Run: headless pygame with SDL's dummy video driver; simulated clock (each Clock.tick advances the game by its frame time, no real sleeping); random seed 0; keys injected as events and as key.get_pressed() state; no mouse input.
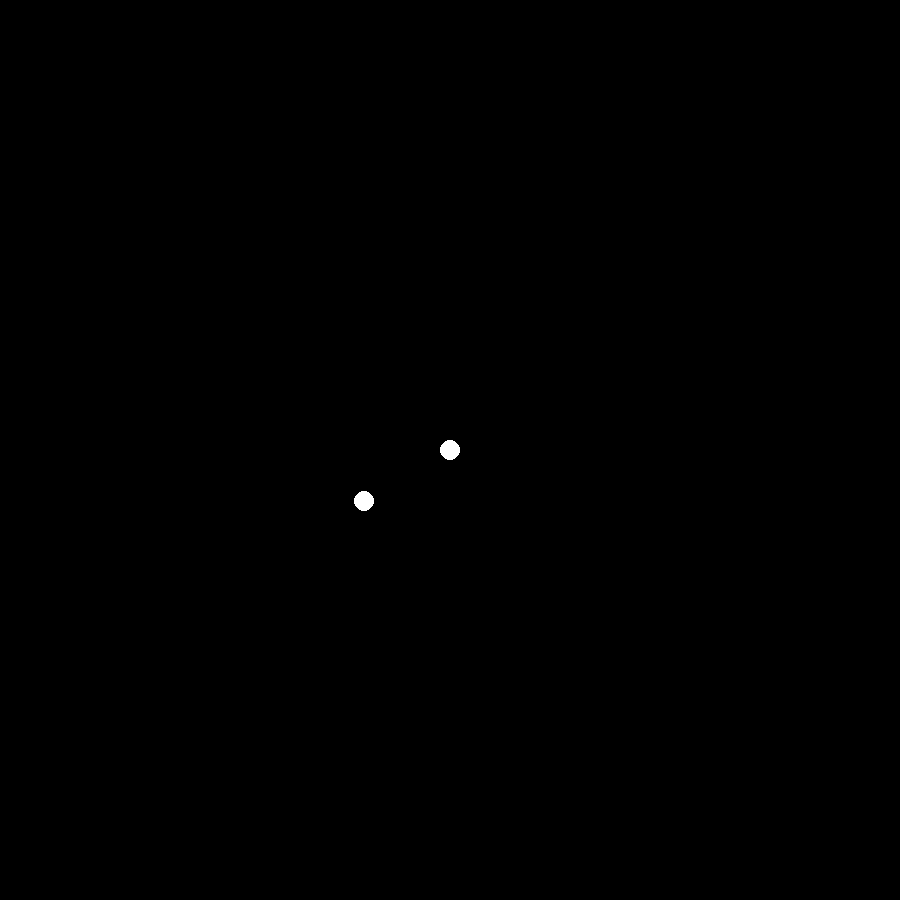
Frame 1 of 4 · flips 1–60 · no input
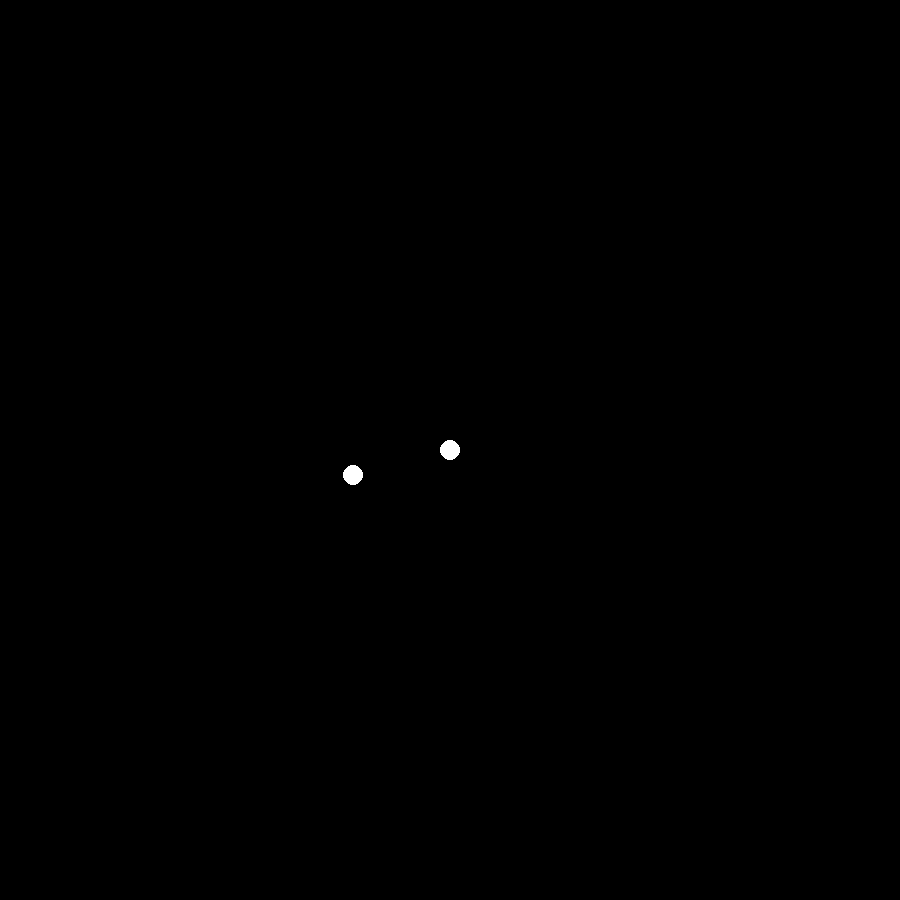
Frame 2 of 4 · flips 61–180 · tapped SPACE, RETURN · held RIGHT (→), D
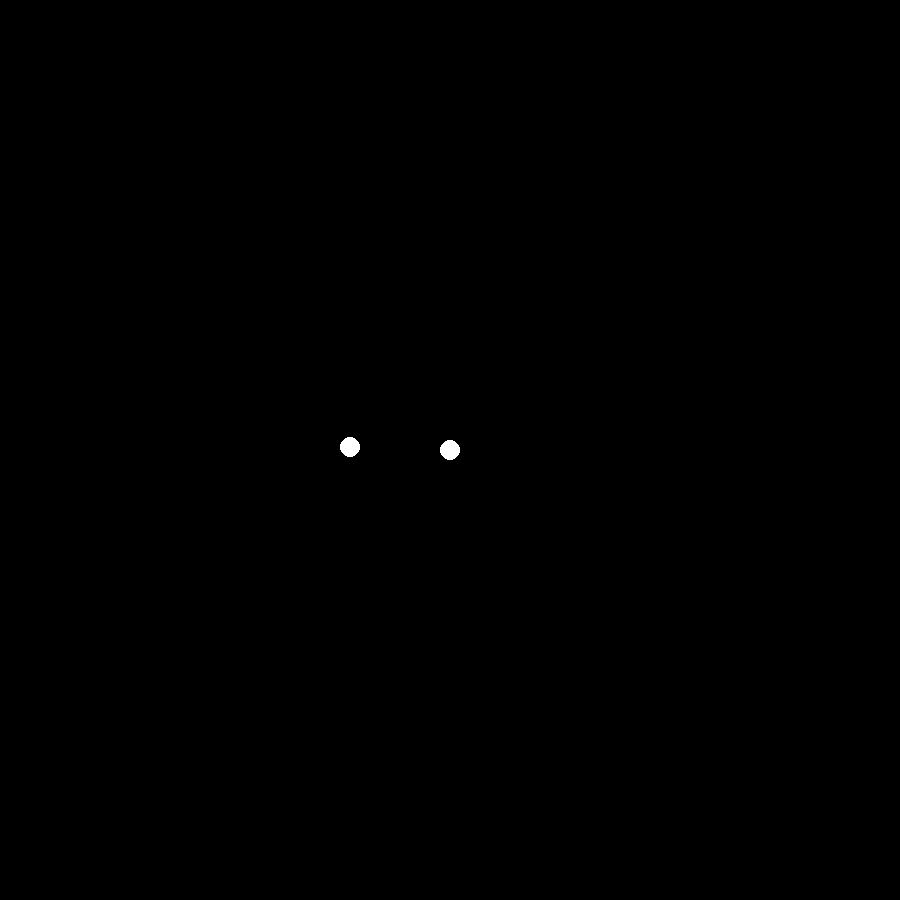
Frame 3 of 4 · flips 181–300 · held DOWN (↓), S
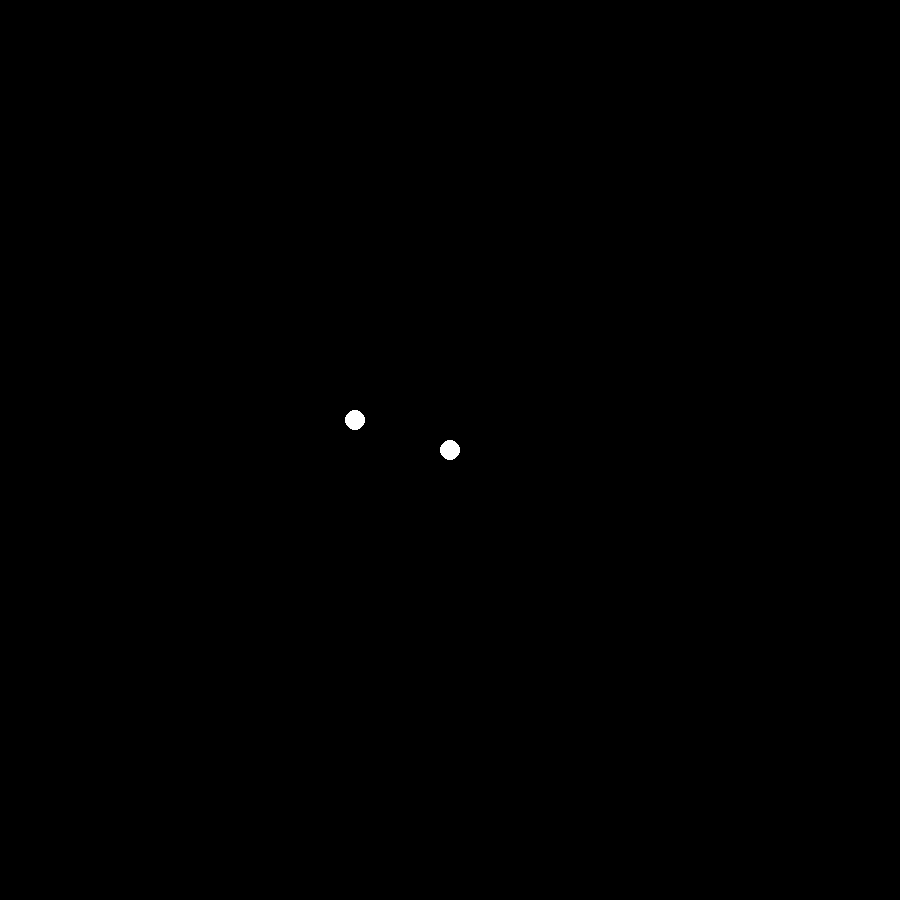
Frame 4 of 4 · flips 301–420 · held LEFT (←), A, UP (↑), W

The pygame program that drew these frames:

import pygame
import math

pygame.init()
# setting up variables
WIDTH, HEIGHT = 900, 900
pygame.display.set_caption("Orbit Visualization")

WIN = pygame.display.set_mode((WIDTH, HEIGHT))
FPS = 60
distance = 100
orbit_color = (0, 0, 0)
white = (255,255,255)
black = (0, 0, 0)

center_pos_x = 450
center_pos_y = 450
orbit_current_pos_x = 450 + distance #x, y
orbit_current_pos_y = 0 #x, y
orbit_origin_pos_x = orbit_current_pos_x 
orbit_origin_pos_y = orbit_current_pos_y 
theta = math.radians(45)


# create and display objects on the screen
def draw_window(orbit_current_pos):
    pygame.draw.circle(WIN, white, [ center_pos_x, center_pos_y ] , 10)
    pygame.draw.circle(WIN, white, [orbit_current_pos_x, orbit_current_pos_y], 10)
    pygame.display.update()

#function to move the orbiting item around the stationary item
def moveY():
    global orbit_current_pos_x
    global orbit_current_pos_y
    global center_pos_x
    global center_pos_y
    global theta
    #sin == y & cos == x
    omega = 0.1 #Angular velocity
    x = center_pos_x + distance * math.cos(theta)
    y = center_pos_y - distance * math.sin(theta)
    theta += omega # New angle, we add angular velocity
    orbit_current_pos_x = x + distance * omega * math.cos(theta + math.pi / 2)
    orbit_current_pos_y = y - distance * omega * math.sin(theta + math.pi / 2)


# starting point and contains game loop
def main():
    clock = pygame.time.Clock()
    run = True
    # main game loop
    while run:
        WIN.fill(black)
        draw_window([ orbit_current_pos_x, orbit_current_pos_x  ])
        clock.tick(FPS)
        for event in pygame.event.get():
            if event.type == pygame.QUIT:
                run = False
        moveY() 
        pygame.display.update()
        clock.tick(FPS)
    pygame.quit()


if __name__ == "__main__":
    main()
